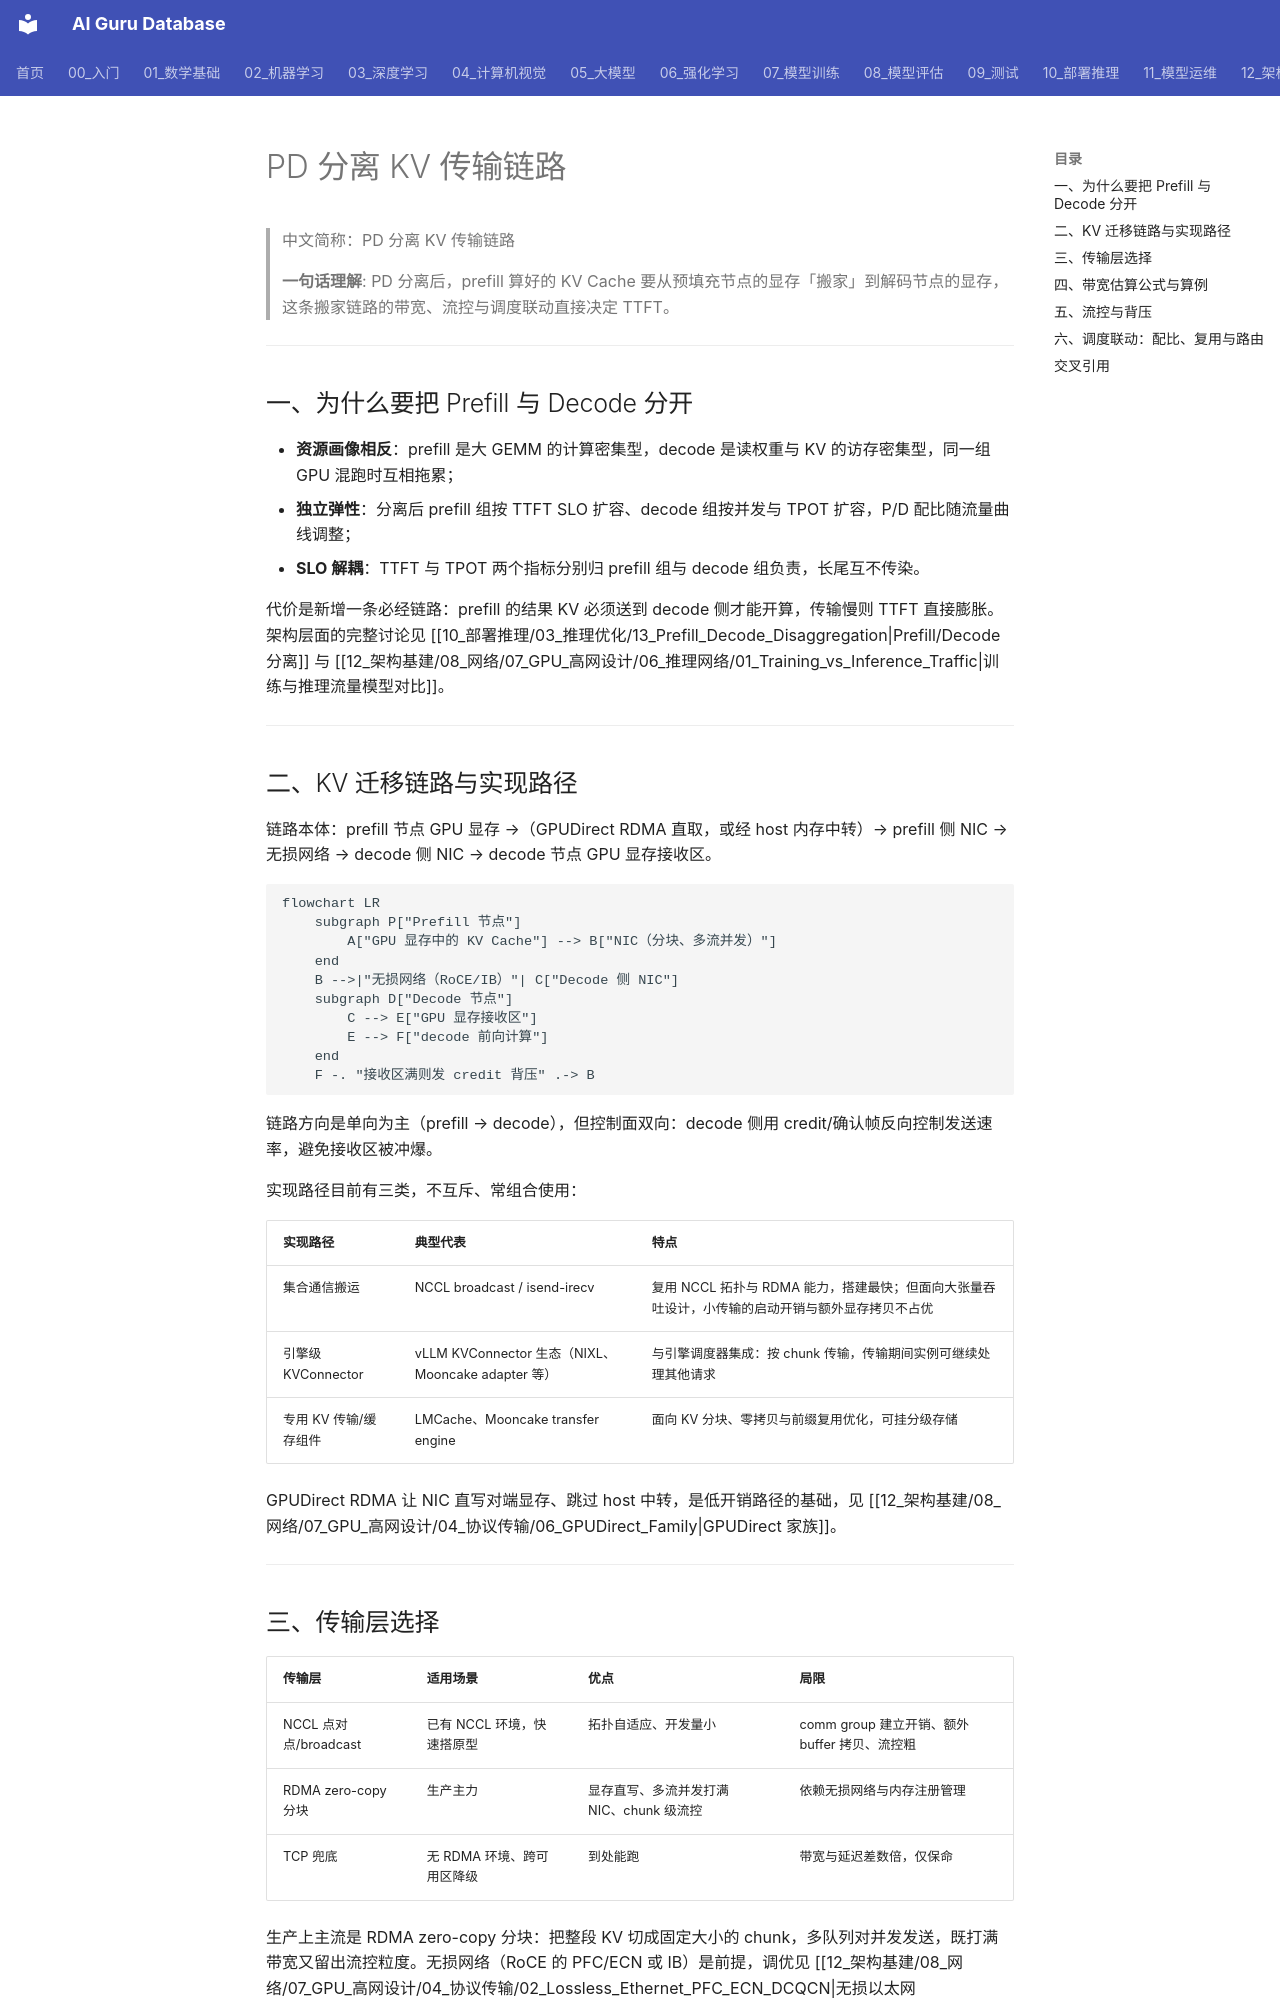

repository: ai-guru-global/ai-guru-database · page: 12_架构基建/08_网络/07_GPU_高网设计/06_推理网络/03_PD_Disaggregation_KV_Transfer/index.html · generator: mkdocs

---
title: "PD 分离 KV 传输链路"
category: 12-architecture-infrastructure
subcategory: networking
tags: ["gpu-network", "kv-cache", "rdma"]
summary: "拆解 PD 分离架构中 KV Cache 从 prefill 节点显存到 decode 节点显存的迁移链路：实现路径、传输层选择、带宽估算、流控背压与调度联动。"
created: 2026-10-27
updated: 2026-10-27
tier: supporting
aliases: ["PD 分离 KV 传输", "PD Disaggregation KV Transfer"]
sources: []
name_zh: "PD 分离 KV 传输链路"
---

# PD 分离 KV 传输链路

> 中文简称：PD 分离 KV 传输链路

> **一句话理解**: PD 分离后，prefill 算好的 KV Cache 要从预填充节点的显存「搬家」到解码节点的显存，这条搬家链路的带宽、流控与调度联动直接决定 TTFT。

---

## 一、为什么要把 Prefill 与 Decode 分开

- **资源画像相反**：prefill 是大 GEMM 的计算密集型，decode 是读权重与 KV 的访存密集型，同一组 GPU 混跑时互相拖累；
- **独立弹性**：分离后 prefill 组按 TTFT SLO 扩容、decode 组按并发与 TPOT 扩容，P/D 配比随流量曲线调整；
- **SLO 解耦**：TTFT 与 TPOT 两个指标分别归 prefill 组与 decode 组负责，长尾互不传染。

代价是新增一条必经链路：prefill 的结果 KV 必须送到 decode 侧才能开算，传输慢则 TTFT 直接膨胀。架构层面的完整讨论见 [[10_部署推理/03_推理优化/13_Prefill_Decode_Disaggregation|Prefill/Decode 分离]] 与 [[12_架构基建/08_网络/07_GPU_高网设计/06_推理网络/01_Training_vs_Inference_Traffic|训练与推理流量模型对比]]。

---

## 二、KV 迁移链路与实现路径

链路本体：prefill 节点 GPU 显存 →（GPUDirect RDMA 直取，或经 host 内存中转）→ prefill 侧 NIC → 无损网络 → decode 侧 NIC → decode 节点 GPU 显存接收区。

```mermaid
flowchart LR
    subgraph P["Prefill 节点"]
        A["GPU 显存中的 KV Cache"] --> B["NIC（分块、多流并发）"]
    end
    B -->|"无损网络（RoCE/IB）"| C["Decode 侧 NIC"]
    subgraph D["Decode 节点"]
        C --> E["GPU 显存接收区"]
        E --> F["decode 前向计算"]
    end
    F -. "接收区满则发 credit 背压" .-> B
```

链路方向是单向为主（prefill → decode），但控制面双向：decode 侧用 credit/确认帧反向控制发送速率，避免接收区被冲爆。

实现路径目前有三类，不互斥、常组合使用：

| **实现路径** | **典型代表** | **特点** |
| --- | --- | --- |
| 集合通信搬运 | NCCL broadcast / isend-irecv | 复用 NCCL 拓扑与 RDMA 能力，搭建最快；但面向大张量吞吐设计，小传输的启动开销与额外显存拷贝不占优 |
| 引擎级 KVConnector | vLLM KVConnector 生态（NIXL、Mooncake adapter 等） | 与引擎调度器集成：按 chunk 传输，传输期间实例可继续处理其他请求 |
| 专用 KV 传输/缓存组件 | LMCache、Mooncake transfer engine | 面向 KV 分块、零拷贝与前缀复用优化，可挂分级存储 |

GPUDirect RDMA 让 NIC 直写对端显存、跳过 host 中转，是低开销路径的基础，见 [[12_架构基建/08_网络/07_GPU_高网设计/04_协议传输/06_GPUDirect_Family|GPUDirect 家族]]。

---
